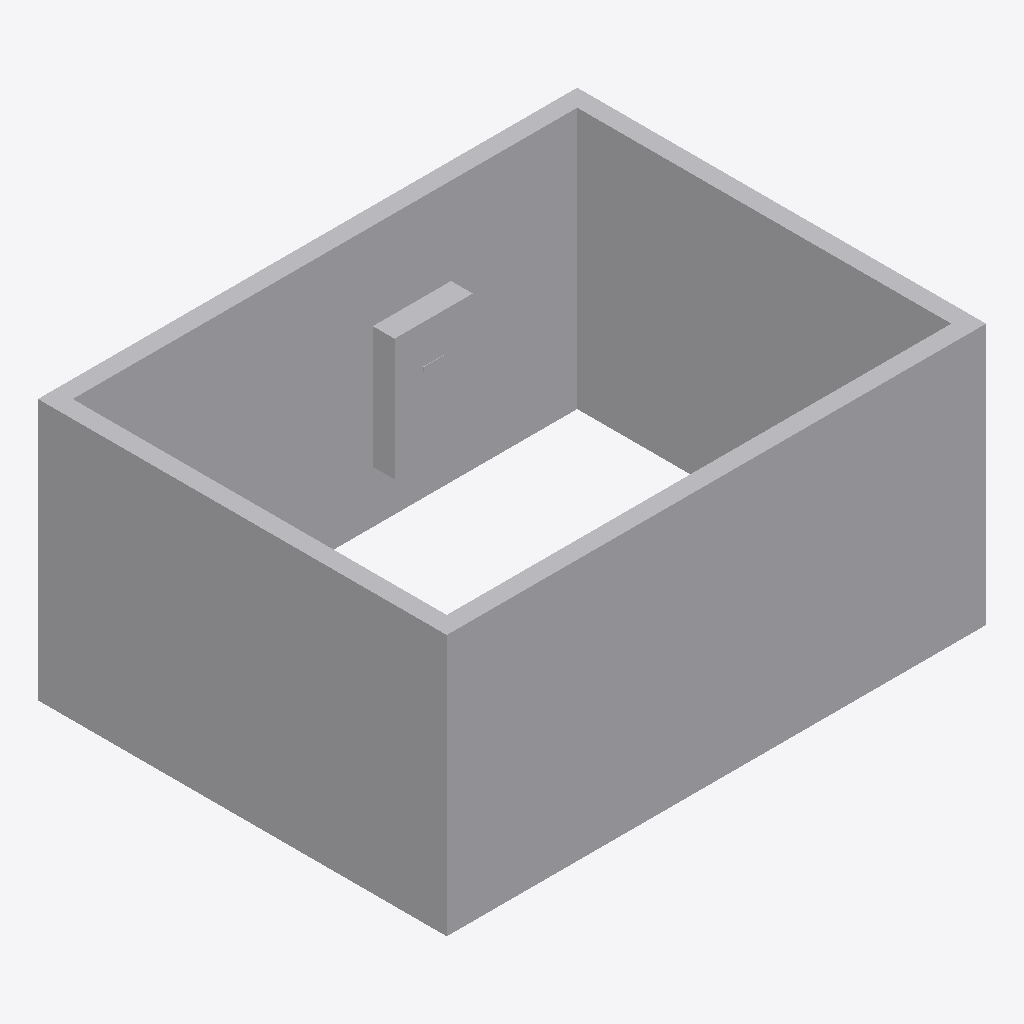
Isometric view of an IFC building model (IFC-SPF (STEP), schema IFC4, length unit millimetre), seen from the south-west, elements coloured by IFC class: 2 other elements (light grey).
Extent 6.2 m × 4.7 m × 3.0 m (x, y, z). Storeys (1): Level 1 at 0.00 m. Elements (2): 1 IfcBuildingElementProxy, 1 IfcElectricDistributionBoard.

HEADER;
FILE_DESCRIPTION(('ViewDefinition [CoordinationView]'),'2;1');
FILE_NAME('a_units_mm.ifc','2026-08-09T00:00:00',('tekton'),('tekton'),'tekton conformance fixtures','tekton make_ifc_fixtures','');
FILE_SCHEMA(('IFC4'));
ENDSEC;
DATA;
#19=IFCPROJECT('13uyu7SHt4xy8MGh8t1NnW',#5,'tekton conformance fixture',$,$,$,$,(#11),#18);
#25=IFCSITE('2ni2cqZcM8t7XKz8BXv1k4',#5,'Site',$,$,#24,$,$,.ELEMENT.,$,$,$,$,$);
#27=IFCBUILDING('3hrBbDcCc8SJygBnF0NOyK',#5,'Building',$,$,#26,$,$,.ELEMENT.,$,$,$);
#29=IFCBUILDINGSTOREY('1ujW0wxq2WCcUNj2okBQ5k',#5,'Level 1',$,$,#28,$,$,.ELEMENT.,0.0);
#45=IFCBUILDINGELEMENTPROXY('08cBAvaeaW1obrYofudflb',#5,'Electrical Room room shell',$,$,#44,#43,$,$);
#61=IFCELECTRICDISTRIBUTIONBOARD('05ENsAp0aS76BYpjQ1qijF',#5,'DP-1 distribution panel 480Y/277 V',$,$,#58,#60,'DP-1',.DISTRIBUTIONBOARD.);
ENDSEC;
